Run: headless pygame with SDL's dummy video driver; simulated clock (each Clock.tick advances the game by its frame time, no real sleeping); random seed 0; keys injected as events and as key.get_pressed() state; mouse plan: one left click at the window centre at the start of phase 2, then a move to the lower-right quarter at the start of phase 3.
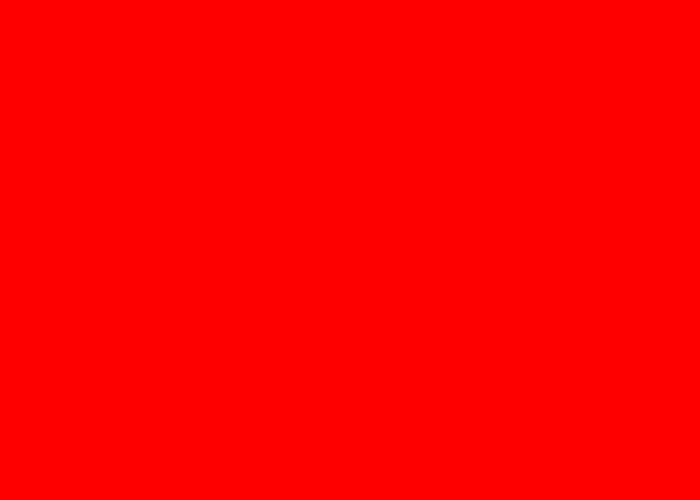
Frame 1 of 4 · flips 1–60 · no input
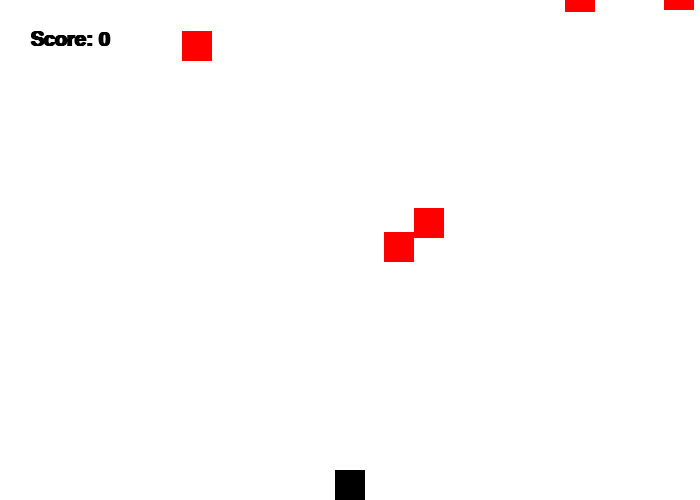
Frame 2 of 4 · flips 61–180 · clicked the window centre · tapped SPACE, RETURN · held RIGHT (→), D
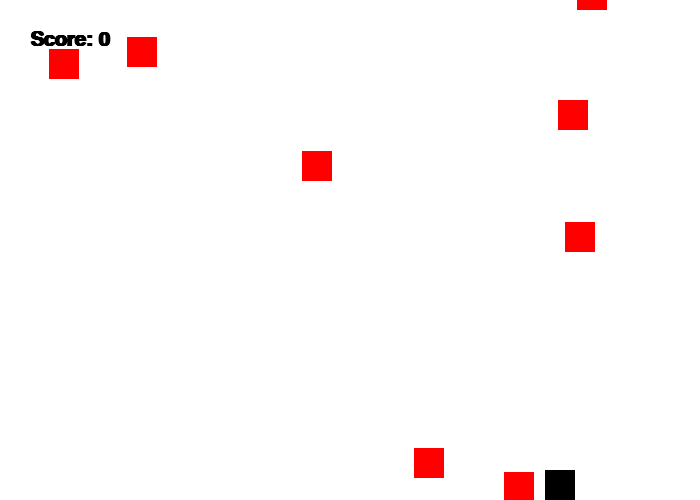
Frame 3 of 4 · flips 181–300 · moved the mouse to the lower-right quarter · held DOWN (↓), S
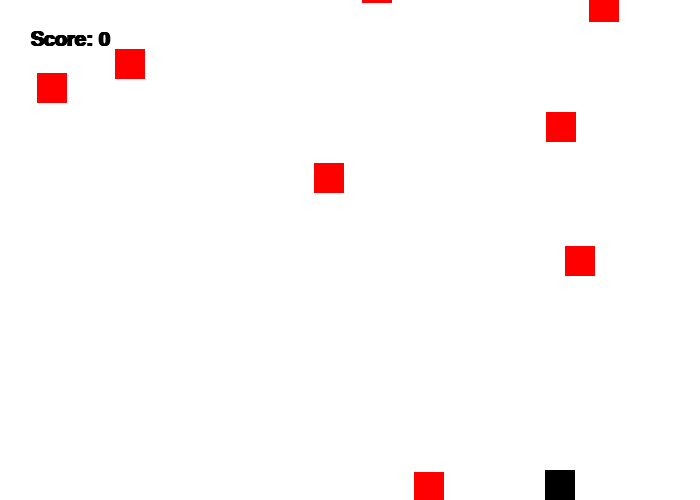
Frame 4 of 4 · flips 301–420 · held LEFT (←), A, UP (↑), W

The pygame program that drew these frames:

'''
Pygame Base Template C Period
Spring 2019
by Aaron Lee

Make a game!
'''
import random

import pygame

# Define some colors
BLACK = (0, 0, 0)
WHITE = (255, 255, 255)
GREEN = (0, 255, 0)
RED = (255, 0, 0)
BLUE = (0, 0, 255)

pygame.init()  # starts pygame (Vroom!)

# Set the width and height of the screen [width, height]
screen_width = 700
screen_height = 500
size = (screen_width, screen_height)
screen = pygame.display.set_mode(size)

pygame.display.set_caption("Mr. Lee's Game")

done = False  # condition for the game loop

clock = pygame.time.Clock()

class Block(pygame.sprite.Sprite):
    def __init__(self, color):
        super().__init__()
        self.image = pygame.Surface([30, 30])
        self.image.fill(color)
        self.rect = self.image.get_rect()  # grabs a rect based on image
        self.rect.x = random.randrange(0, screen_width - self.rect.width)
        self.rect.y = random.randrange(-screen_height, 0)
        self.change_x = random.randrange(-1, 2)
        self.change_y = random.randrange(1, 3)


    def update(self):
        self.rect.x += self.change_x
        if self.rect.right > screen_width or self.rect.left < 0:
            self.change_x *= -1

        self.rect.y += self.change_y
        if self.rect.top > screen_height:
            self.rect.bottom = 0


class Bullet(pygame.sprite.Sprite):
    def __init__(self):
        super().__init__()
        self.image = pygame.Surface([3, 8])
        self.image.fill(BLACK)
        self.rect = self.image.get_rect()

    def update(self):
        self.rect.y -= 8
        if self.rect.bottom < 0:
            self.kill()  # removes from every Group


player = Block(BLACK)
player.rect.x = 0
player.rect.bottom = screen_height

# Make my sprite groups
all_sprites_group = pygame.sprite.Group()
all_sprites_group.add(player)
enemy_group = pygame.sprite.Group()
bullet_group = pygame.sprite.Group()

# make my blocks
for i in range(10):
    new_block = Block(RED)
    all_sprites_group.add(new_block)
    enemy_group.add(new_block)

score = 0
level = 1

# FONTS
score_font = pygame.font.SysFont("Calibri", 30, True, False)



#  FUNCTIONS
def cut_screen():
    done = False
    while not done:
        for event in pygame.event.get():
            if event.type == pygame.QUIT:
                done = True
            if event.type == pygame.KEYDOWN:
                done = True

        screen.fill(RED)
        pygame.display.flip()  # update the screen
        clock.tick(60)  # 60 frames per second


cut_screen()

# -------- Main Program Loop -----------
while not done:
    # --- Main event loop
    for event in pygame.event.get():
        if event.type == pygame.QUIT:
            done = True
        if event.type == pygame.MOUSEBUTTONDOWN:
            new_bullet = Bullet()
            new_bullet.rect.center = player.rect.center
            all_sprites_group.add(new_bullet)
            bullet_group.add(new_bullet)

    # --- Game logic should go here
    mouse_pos = pygame.mouse.get_pos()
    player.rect.centerx = mouse_pos[0]
    bullet_group.update()
    enemy_group.update()

    hit_list = pygame.sprite.spritecollide(player, enemy_group, True)

    for hit in hit_list:
        done = True

    count = 0
    for enemy in enemy_group:
        count += 1

    if count <= 0:
        # go to next level
        cut_screen()
        level += 1
        bullet_group.empty()  # gets rid of everything in group
        all_sprites_group.empty()
        all_sprites_group.add(player)
        for i in range(5 * level):
            new_block = Block(RED)
            new_block.change_y *= level
            new_block.change_x = random.randrange(-level, level + 1)
            all_sprites_group.add(new_block)
            enemy_group.add(new_block)

    # check for collision between bullets and enemy
    for bullet in bullet_group:
        hit_list = pygame.sprite.spritecollide(bullet, enemy_group, True)
        for hit in hit_list:
            bullet.kill()
            score += 1
            print(score)

    # --- Drawing code should go here
    screen.fill(WHITE)

    all_sprites_group.draw(screen)

    text = score_font.render("Score: " + str(score), True, BLACK)
    screen.blit(text, [30, 30])

    pygame.display.flip()  #update the screen
    clock.tick(60)  #60 frames per second

pygame.quit()  #Close the window and quit.
